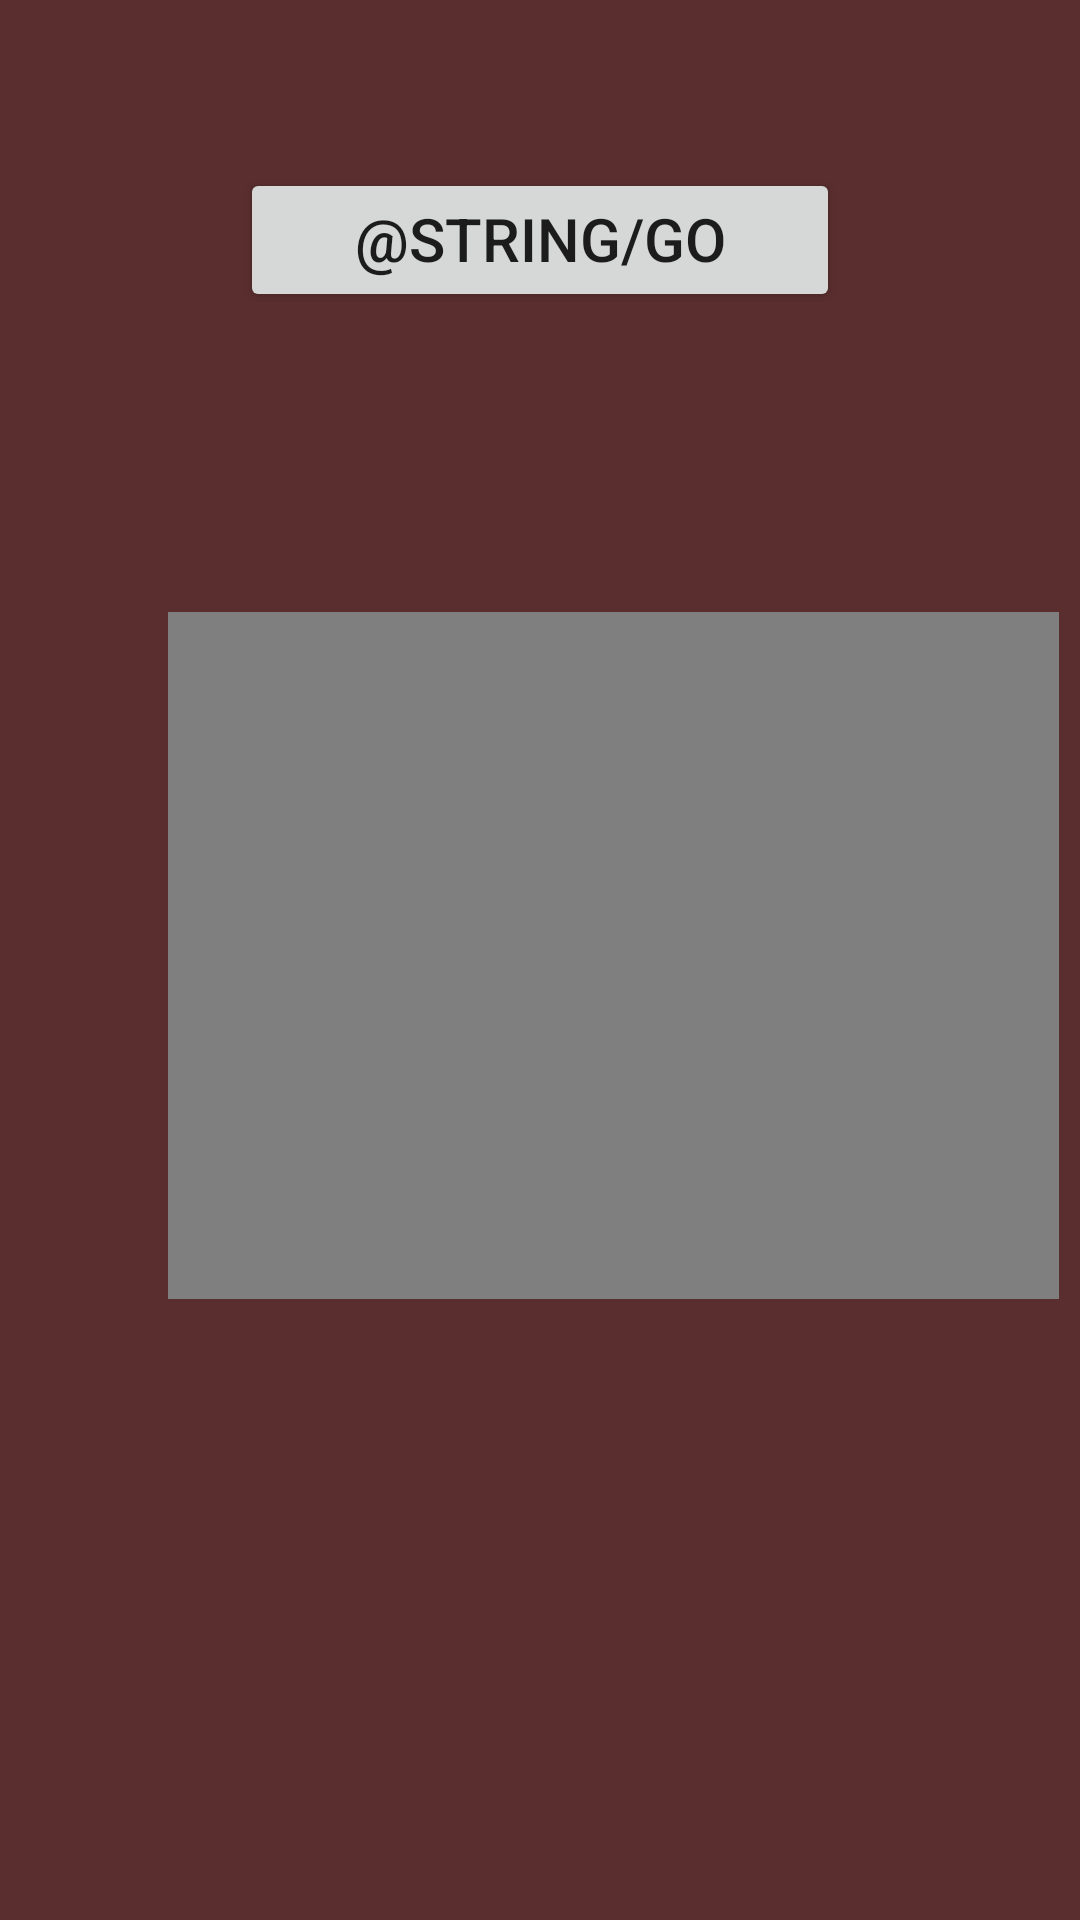

Reconstruct the res/layout file that produces this screen, plus the resources it refers to.
<!-- AndroidManifest.xml: application theme Theme.Almacen -->
<!-- res/layout/activity_tutorial2.xml -->
<?xml version="1.0" encoding="utf-8"?>
<androidx.constraintlayout.widget.ConstraintLayout xmlns:android="http://schemas.android.com/apk/res/android"
    xmlns:app="http://schemas.android.com/apk/res-auto"
    xmlns:tools="http://schemas.android.com/tools"
    android:layout_width="match_parent"
    android:layout_height="match_parent"
    android:background="#FF5722"
    android:backgroundTint="#5A2E2E"
    tools:context=".tutorial2">

    <Button
        android:id="@+id/button3"
        android:layout_width="200dp"
        android:layout_height="48dp"
        android:layout_marginTop="56dp"
        android:onClick="menu"
        android:text="@string/go_back2"
        android:textSize="20sp"
        app:layout_constraintEnd_toEndOf="parent"
        app:layout_constraintStart_toStartOf="parent"
        app:layout_constraintTop_toTopOf="parent" />

    <VideoView
        android:id="@+id/videoView"
        android:layout_width="297dp"
        android:layout_height="229dp"
        android:layout_marginStart="56dp"
        android:layout_marginTop="204dp"
        app:layout_constraintStart_toStartOf="parent"
        app:layout_constraintTop_toTopOf="parent" />


</androidx.constraintlayout.widget.ConstraintLayout>
<!-- resources referenced by this layout -->
<resources>
  <style name="Theme.Almacen" parent="Theme.MaterialComponents.DayNight.DarkActionBar">
          
          <item name="colorPrimary">@color/marron</item>
          <item name="colorPrimaryVariant">@color/marronclaro</item>
          <item name="colorOnPrimary">@color/white</item>
          
          <item name="colorSecondary">@color/marronclarov</item>
          <item name="colorSecondaryVariant">@color/marronclarov</item>
          <item name="colorOnSecondary">@color/black</item>
          
          <item name="android:statusBarColor">?attr/colorPrimaryVariant</item>
          
      </style>
  <color name="marron">#FF9E4A30</color>
  <color name="marronclaro">#FF836334</color>
  <color name="white">#FFFFFF</color>
  <color name="marronclarov">#FF63511A</color>
  <color name="black">#000000</color>
</resources>
